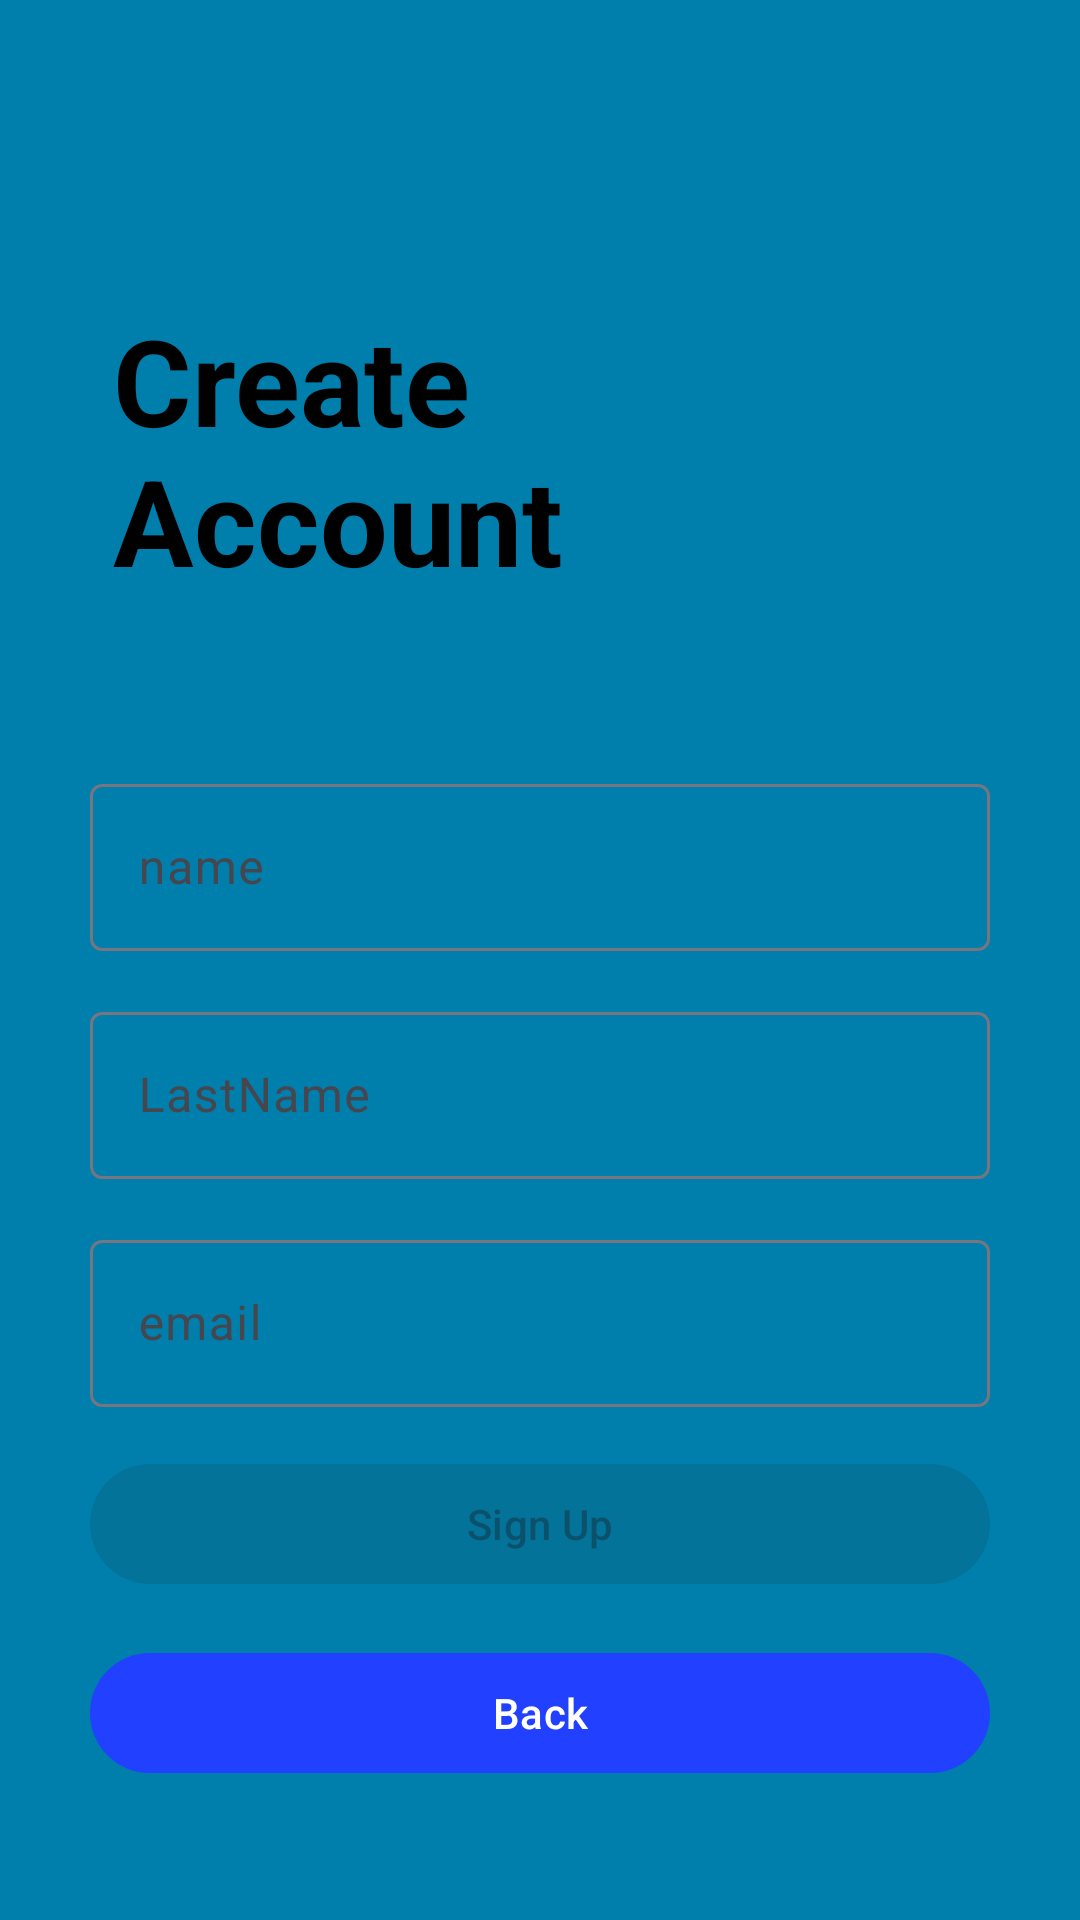

Reconstruct the res/layout file that produces this screen, plus the resources it refers to.
<!-- AndroidManifest.xml: application theme Theme.MoviesAndSeriesTwo -->
<!-- res/layout/activity_sing_up.xml -->
<?xml version="1.0" encoding="utf-8"?>
<androidx.constraintlayout.widget.ConstraintLayout xmlns:android="http://schemas.android.com/apk/res/android"
    xmlns:app="http://schemas.android.com/apk/res-auto"
    xmlns:tools="http://schemas.android.com/tools"
    android:layout_width="match_parent"
    android:layout_height="match_parent"
    tools:context=".SingUpActivity"
    android:background="@color/material_dynamic_primary50"
    android:padding="30dp">


    <TextView
        android:id="@+id/txt_create"
        android:layout_width="wrap_content"
        android:layout_height="wrap_content"
        android:text="@string/create_naccount"
        android:textStyle="bold"
        android:textSize="40sp"
        android:textColor="@color/material_dynamic_primary0"
        android:layout_marginTop="70dp"
        app:layout_constraintHorizontal_bias="0.05"
        app:layout_constraintEnd_toEndOf="parent"
        app:layout_constraintStart_toStartOf="parent"
        app:layout_constraintTop_toTopOf="parent" />

    <com.google.android.material.textfield.TextInputLayout
        android:id="@+id/til_name"
        android:layout_width="0dp"
        android:layout_height="wrap_content"
        app:layout_constraintStart_toStartOf="parent"
        android:layout_marginVertical="15dp"
        app:layout_constraintEnd_toEndOf="parent"
        app:layout_constraintBottom_toTopOf="@id/lastName">

        <com.google.android.material.textfield.TextInputEditText
            android:layout_width="match_parent"
            android:layout_height="wrap_content"
            android:hint="name" />
    </com.google.android.material.textfield.TextInputLayout>

    <com.google.android.material.textfield.TextInputLayout
        android:id="@+id/lastName"
        android:layout_width="0dp"
        android:layout_height="wrap_content"
        android:layout_marginVertical="15dp"
        app:layout_constraintStart_toStartOf="parent"
        app:layout_constraintEnd_toEndOf="parent"
        app:layout_constraintBottom_toTopOf="@id/til_email"
        >
        <com.google.android.material.textfield.TextInputEditText
            android:layout_width="match_parent"
            android:layout_height="wrap_content"
            android:hint="@string/lastname" />
    </com.google.android.material.textfield.TextInputLayout>

    <com.google.android.material.textfield.TextInputLayout
        android:id="@+id/til_email"
        android:layout_width="0dp"
        android:layout_height="wrap_content"
        android:layout_marginVertical="15dp"
        app:layout_constraintStart_toStartOf="parent"
        app:layout_constraintEnd_toEndOf="parent"
        app:layout_constraintBottom_toTopOf="@id/btn_singUp"
        >
        <com.google.android.material.textfield.TextInputEditText
            android:layout_width="match_parent"
            android:layout_height="wrap_content"
            android:hint="@string/email" />
    </com.google.android.material.textfield.TextInputLayout>

    <com.google.android.material.button.MaterialButton
        android:id="@+id/btn_singUp"
        android:layout_width="match_parent"
        android:text="@string/sign_up"
        android:layout_marginVertical="15dp"
        android:enabled="false"
        android:layout_height="wrap_content"
        app:layout_constraintStart_toStartOf="parent"
        app:layout_constraintEnd_toEndOf="parent"
        app:layout_constraintBottom_toTopOf="@id/btn_goToLogin"
        />

    <com.google.android.material.button.MaterialButton
        android:id="@+id/btn_goToLogin"
        android:layout_width="match_parent"
        android:layout_marginVertical="15dp"
        android:text="@string/back"
        android:layout_height="wrap_content"
        app:layout_constraintStart_toStartOf="parent"
        app:layout_constraintEnd_toEndOf="parent"
        app:layout_constraintBottom_toBottomOf="parent"
        />

</androidx.constraintlayout.widget.ConstraintLayout>
<!-- resources referenced by this layout -->
<resources>
  <string name="back">Back</string>
  <string name="create_naccount">Create\nAccount</string>
  <string name="email">email</string>
  <string name="lastname">LastName</string>
  <string name="sign_up">Sign Up</string>
  <style name="Theme.MoviesAndSeriesTwo" parent="Base.Theme.MoviesAndSeriesTwo" />
  <color name="md_theme_light_primary">#2140FF</color>
  <color name="md_theme_light_onPrimary">#FFFFFF</color>
  <color name="md_theme_light_primaryContainer">#DFE0FF</color>
  <color name="md_theme_light_onPrimaryContainer">#000C61</color>
  <color name="md_theme_light_secondary">#5B5D72</color>
  <color name="md_theme_light_onSecondary">#FFFFFF</color>
  <color name="md_theme_light_secondaryContainer">#E0E1F9</color>
  <color name="md_theme_light_onSecondaryContainer">#181A2C</color>
  <color name="md_theme_light_tertiary">#77536C</color>
  <color name="md_theme_light_onTertiary">#FFFFFF</color>
  <color name="md_theme_light_tertiaryContainer">#FFD7F0</color>
  <color name="md_theme_light_onTertiaryContainer">#2D1127</color>
  <color name="md_theme_light_error">#BA1A1A</color>
  <color name="md_theme_light_errorContainer">#FFDAD6</color>
  <color name="md_theme_light_onError">#FFFFFF</color>
  <color name="md_theme_light_onErrorContainer">#410002</color>
  <color name="md_theme_light_background">#FFFBFF</color>
  <color name="md_theme_light_onBackground">#1B1B1F</color>
  <color name="md_theme_light_surface">#FFFBFF</color>
  <color name="md_theme_light_onSurface">#1B1B1F</color>
  <color name="md_theme_light_surfaceVariant">#E3E1EC</color>
  <color name="md_theme_light_onSurfaceVariant">#46464F</color>
  <color name="md_theme_light_outline">#777680</color>
  <color name="md_theme_light_inverseOnSurface">#F3F0F4</color>
  <color name="md_theme_light_inverseSurface">#303034</color>
  <color name="md_theme_light_inversePrimary">#BCC2FF</color>
</resources>
